Image classification data set "fruits-360-100x100" (fruits-360/fruits-360-100x100 on GitHub). Class labels (136): almonds, apple variety 10, apple variety 11, apple variety 12, apple variety 13, apple variety 14, apple variety 17, apple variety 18, apple variety 19, apple variety 20, apple variety 21, apple variety 22, apple variety 23, apple variety 5, apple variety 6, apple variety 7, apple variety 8, apple variety 9, apple core, apple rotten, apple bruised, apple with worm, avocado black, avocado black 2, avocado green, banana variety 3, banana variety 4, bean pod, beans, blackberry variety 3, blackberry variety 4, blackberrie 1, blackberrie 2, blackberrie 3, blackberry half ripened, blackberry not ripened, blackberry variety 1, blackberry variety 2, blackberry variety 5, red cabbage, white cabbage, cactus fruit green, cactus fruit red, cashew seed, cantaloupe variety 3, carrot, cherimoya, cherry variety 3, cherry variety 4, cherry variety 5, Rainier cherry 2, Rainier cherry 3, sour cherry, wax cherry, wax cherry 2, wax cherry red 2, wax cherry red 3, wax cherry not ripe 1, wax cherry not ripe 2, wax cherry not ripened, cucumber variety 1, cucumber variety 10, cucumber variety 11, cucumber variety 3, cucumber variety 4, cucumber variety 5, cucumber variety 6, cucumber variety 7, cucumber variety 8, cucumber variety 9, long eggplant, ginger, gooseberry, grape, grape not ripe, flat nectarine, nut variety 1, nut variety 2, nut variety 3, nut variety 4, nut variety 5, onion, red onion, white onion, white onion peeled, papaya, peach variety 3, peach variety 4, peach variety 5, peach variety 6, peanut in shell, pear variety 10, pear variety 11, pear variety 12, pear variety 13, pear variety 14, pear variety 3, pear variety 5, pear variety 6, pear variety 7, pear variety 8, pear variety 9, common pear, pepper variety 2, orange pepper, red pepper 2, red pepper 3, red pepper 4, red pepper 5, pistachio, plum variety 4, plum variety 5, plum with hole, quince variety 2, quince variety 3, quince variety 4, raspberry variety 2, raspberry variety 3, raspberry variety 4, raspberry variety 5, raspberry variety 6, strawberry variety 2, strawberry variety 3, tomato variety 10, tomato variety 5, tomato variety 7, tomato variety 8, tomato variety 9, cherry tomato maroon, cherry tomato orange, cherry tomato red, cherry tomato yellow, maroon tomato, zucchini, green zucchini, dark zucchini.

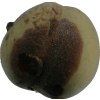
Label: peach variety 3

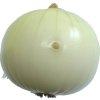
Label: white onion

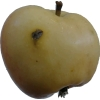
Label: apple variety 14

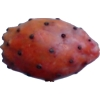
Label: cactus fruit red

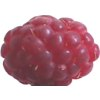
Label: raspberry variety 4

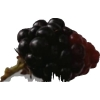
Label: blackberry half ripened
